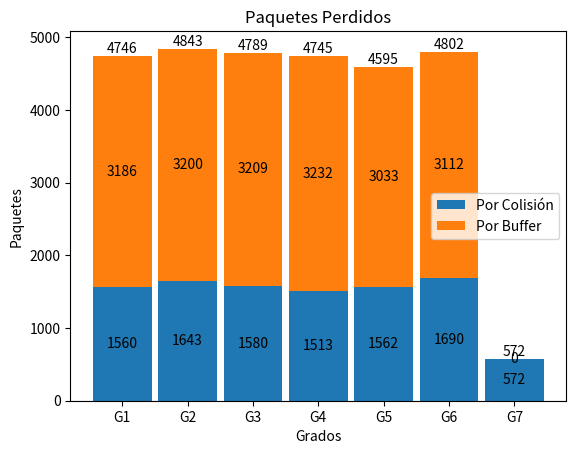
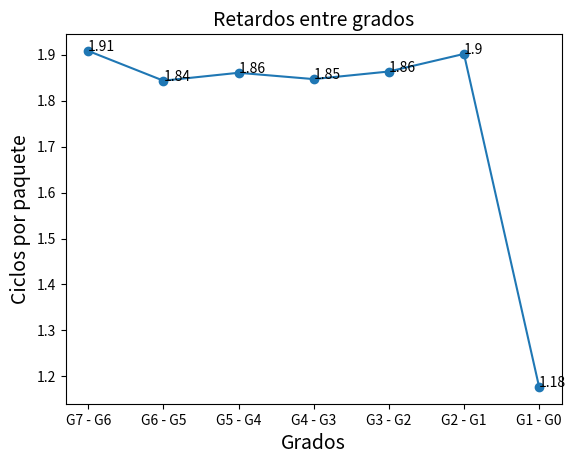
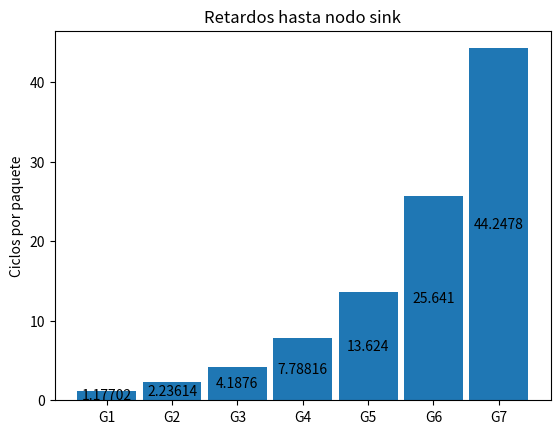

Reproduce these figures in Python, in order.
########## SIMULACIÓN DE EVENTOS DISCRETOS ##########
## al finalizar le programa, eliminar los print() que solo sirvieron para depuración ##
import random
import math
import matplotlib.pyplot as plt

## DECLARACIÓN DE VALORES ###
DIFS = 10e-3
SIFS = 5e-3
durRTS = 11e-3
durCTS = 11e-3
durACK = 11e-3
durDATA = 43e-3
sigma = 1e-3 #tamaño de miniranuras
H = 7 #grados
paquetes_descartados_buffer = [0 for h in range(H)] #paquetes descartados por grado
paquetes_descartados_colision = [0 for h in range(H)] #paquetes descartados por grado
paquetes_generados = [0 for h in range(H)] #paquetes generados por grado
paquetes_nodo_sink = 0 # Paquetes que llegan al nodo sink
retardos = [0 for h in range(H)]
retardos2 = [0 for h in range(H)]
K = 15 #tamaño del buffer
sleep = 18 #número de ranuras dormir
#nodos_por_grado = [5,10,15,20]
nodos_por_grado = [5]
#windows_size = [16,32,64,128,256]
windows_size = [16]
#lambda1 = [0.0005,0.001,0.005,0.03]
lambda1 = [0.0005]
# Ciclos 300000
ciclos = 5000

#PROCESO DE GENERACIÓN DE PAQUETES
def proceso_gen_paquetes(N,W,lambdda,nodos):
    lambda2 = lambdda * N * H
    U = ((1e6)*random.uniform(0,0.01))/1e6
    nuevot = -(1/lambda2)*math.log(1-U)
    nodo = random.randint(1,N)
    grado = random.randint(1,H)
    if nodos[grado-1][nodo-1] < K:
        nodos[grado-1][nodo-1] += 1
    else:
        paquetes_descartados_buffer[grado-1] += 1
    paquetes_generados[grado-1] += 1
    #NUEVO ARRIBO
    return nuevot

def proceso_transmision(nodos, W, N):
    global paquetes_nodo_sink
    retardos2_helper = [0 for h in range(H)]
    # Grados del mayor al menor
    for grado in range(H,0,-1):
        nodos_contadores = [0 for i in range(N)]
        for nodo in range(N):
            # Asignar un contador a aquellos nodos con paquetes
            if nodos[grado-1][nodo-1] != 0:
                nodos_contadores[nodo-1] = random.randint(0,W-1)
            else:
                # Le asigno W porque no puedo usar min() con None
                nodos_contadores[nodo-1] = W
            
        # Determinar el nodo ganador o si es que no hay, poner -1
        minimo = min(nodos_contadores);
        menor_ranura = minimo if minimo < W else -1
        
        # Si hay paquetes por transmitir
        if menor_ranura > -1:
            # Checar colisión (contadores repetidos)
            nodos_ganadores = [i for i, x in enumerate(nodos_contadores) if x == menor_ranura]
            
            # Remover paquetes en caso de colisión
            if len(nodos_ganadores) > 1:
                for n in nodos_ganadores:
                    nodos[grado-1][n] -= 1
                # Aumentar paquetes descartados
                paquetes_descartados_colision[grado-1] += len(nodos_ganadores)
            else:
                # Restar al buffer del nodo
                nodos[grado-1][nodos_ganadores[0]] -= 1
                
                # Enviar paquete a nodo inferior
                if grado > 1:
                    if nodos[grado-2][nodos_ganadores[0]] < K:
                        # Si hay espacio en el buffer recibir el paquete
                        nodos[grado-2][nodos_ganadores[0]] += 1
                        
                        # Retardos v2
                        retardos2_helper[grado-1] = 1
                        
                        # Paquetes que llegan al nodo
                        retardos[grado-1] += 1
                    else:
                        # Si no hay espacio en el buffer descartar el paquete
                        paquetes_descartados_buffer[grado-2] += 1
                else:
                    # Llegada a nodo sink
                    paquetes_nodo_sink += 1
                    
                    # Paquetes que llegan al nodo
                    retardos[grado-1] += 1
                    
                    # Retardos v2
                    retardos2_helper[grado-1] = 1
    
    # Función para contar retardos
    contador_retardos(retardos2_helper)

# Contar los retadors
def contador_retardos(rets):
    nodo_transmisor = H
    for i,r in reversed(list(enumerate(rets))):
        if r == 0:
            nodo_transmisor = i
    
    for i in range(nodo_transmisor):
        retardos2[i] += 1
    

#INICIALIZACIÓN DE VARIABLES CORRESPONDIENTES AL CASO
def inicializacion(N,W,lambdda):
    T = sigma*W + DIFS + 3*SIFS + durRTS + durCTS + durACK + durDATA
    ranuras_totales = (2+sleep);
    Tc = ranuras_totales*T
    nodos = [[0 for i in range(N)] for j in range(H)]
    
    ta = -1
    tsim = 0
    # Basado en tiempo
    for t1 in range(1, 5000*ranuras_totales):
        if ta < tsim:
            ta = tsim + proceso_gen_paquetes(N,W,lambdda,nodos)
        
        # Comprobar que se encuentre en Tx
        if t1 % ranuras_totales == 1:
            proceso_transmision(nodos, W, N)
            
        # incremento de tiempo de simulación
        tsim = tsim + T
    
    # Gráfica de paquetes perdidos
    x_axis = [x for x in range(H)]
    fig, ax = plt.subplots()
    
    p1 = ax.bar(x_axis, paquetes_descartados_colision, .9, label='Por Colisión')
    p2 = ax.bar(x_axis, paquetes_descartados_buffer, .9,
            bottom=paquetes_descartados_colision, label='Por Buffer')

    ax.axhline(0, color='grey', linewidth=0.8)
    ax.set_ylabel('Paquetes')
    ax.set_xlabel('Grados')
    ax.set_title('Paquetes Perdidos')
    ax.set_xticks([x for x in range(H)])
    ax.set_xticklabels([f'G{x}' for x in range(1,H+1)])
    ax.legend()
    
    ax.bar_label(p1, label_type='center')
    ax.bar_label(p2, label_type='center')
    ax.bar_label(p2)
    
    # Gráfica de retardos v1
    plt.figure()
    r = [ciclos/x for x in retardos]
    plt.plot(x_axis, list(reversed(r)), marker='o')
    for a,b in zip(x_axis, reversed(r)): 
        plt.text(a, b, str(round(b,2)))
    plt.title('Retardos entre grados', fontsize=14)
    plt.xlabel('Grados', fontsize=14)
    plt.ylabel('Ciclos por paquete', fontsize=14)
    plt.xticks(x_axis, list(reversed([f'G{x} - G{x-1}' for x in range(1,H+1)])))
    
    # Gráfica de retardos v2
    fig, ax = plt.subplots()
    r = [ciclos/x for x in retardos2]
    p1 = ax.bar(x_axis, r, 0.9)
    ax.set_ylabel('Ciclos por paquete')
    ax.set_xticks([x for x in range(H)])
    ax.set_xticklabels([f'G{x}' for x in range(1,H+1)])
    ax.set_title('Retardos hasta nodo sink')
    ax.bar_label(p1, label_type='center')
    plt.xticks(x_axis,[f'G{x}' for x in range(1,H+1)])
    
    # Troughput
    print(f'\nTroughput: {paquetes_nodo_sink}/{ciclos} [paquetes/ciclos]')
    
for caso_nodos in nodos_por_grado:
    for caso_W in windows_size:
        for caso_lambda in lambda1:
            print("Cantidad de nodos: {nodos} \nMáximo número de miniranuras: {W} \nTasa (lambda): {lambdaa}\n".format(nodos=caso_nodos,W=caso_W,lambdaa=caso_lambda))
            #calculo duración de ranura, esta secuencia se deberá corregir en el diagrama
            inicializacion(caso_nodos,caso_W,caso_lambda)
            
